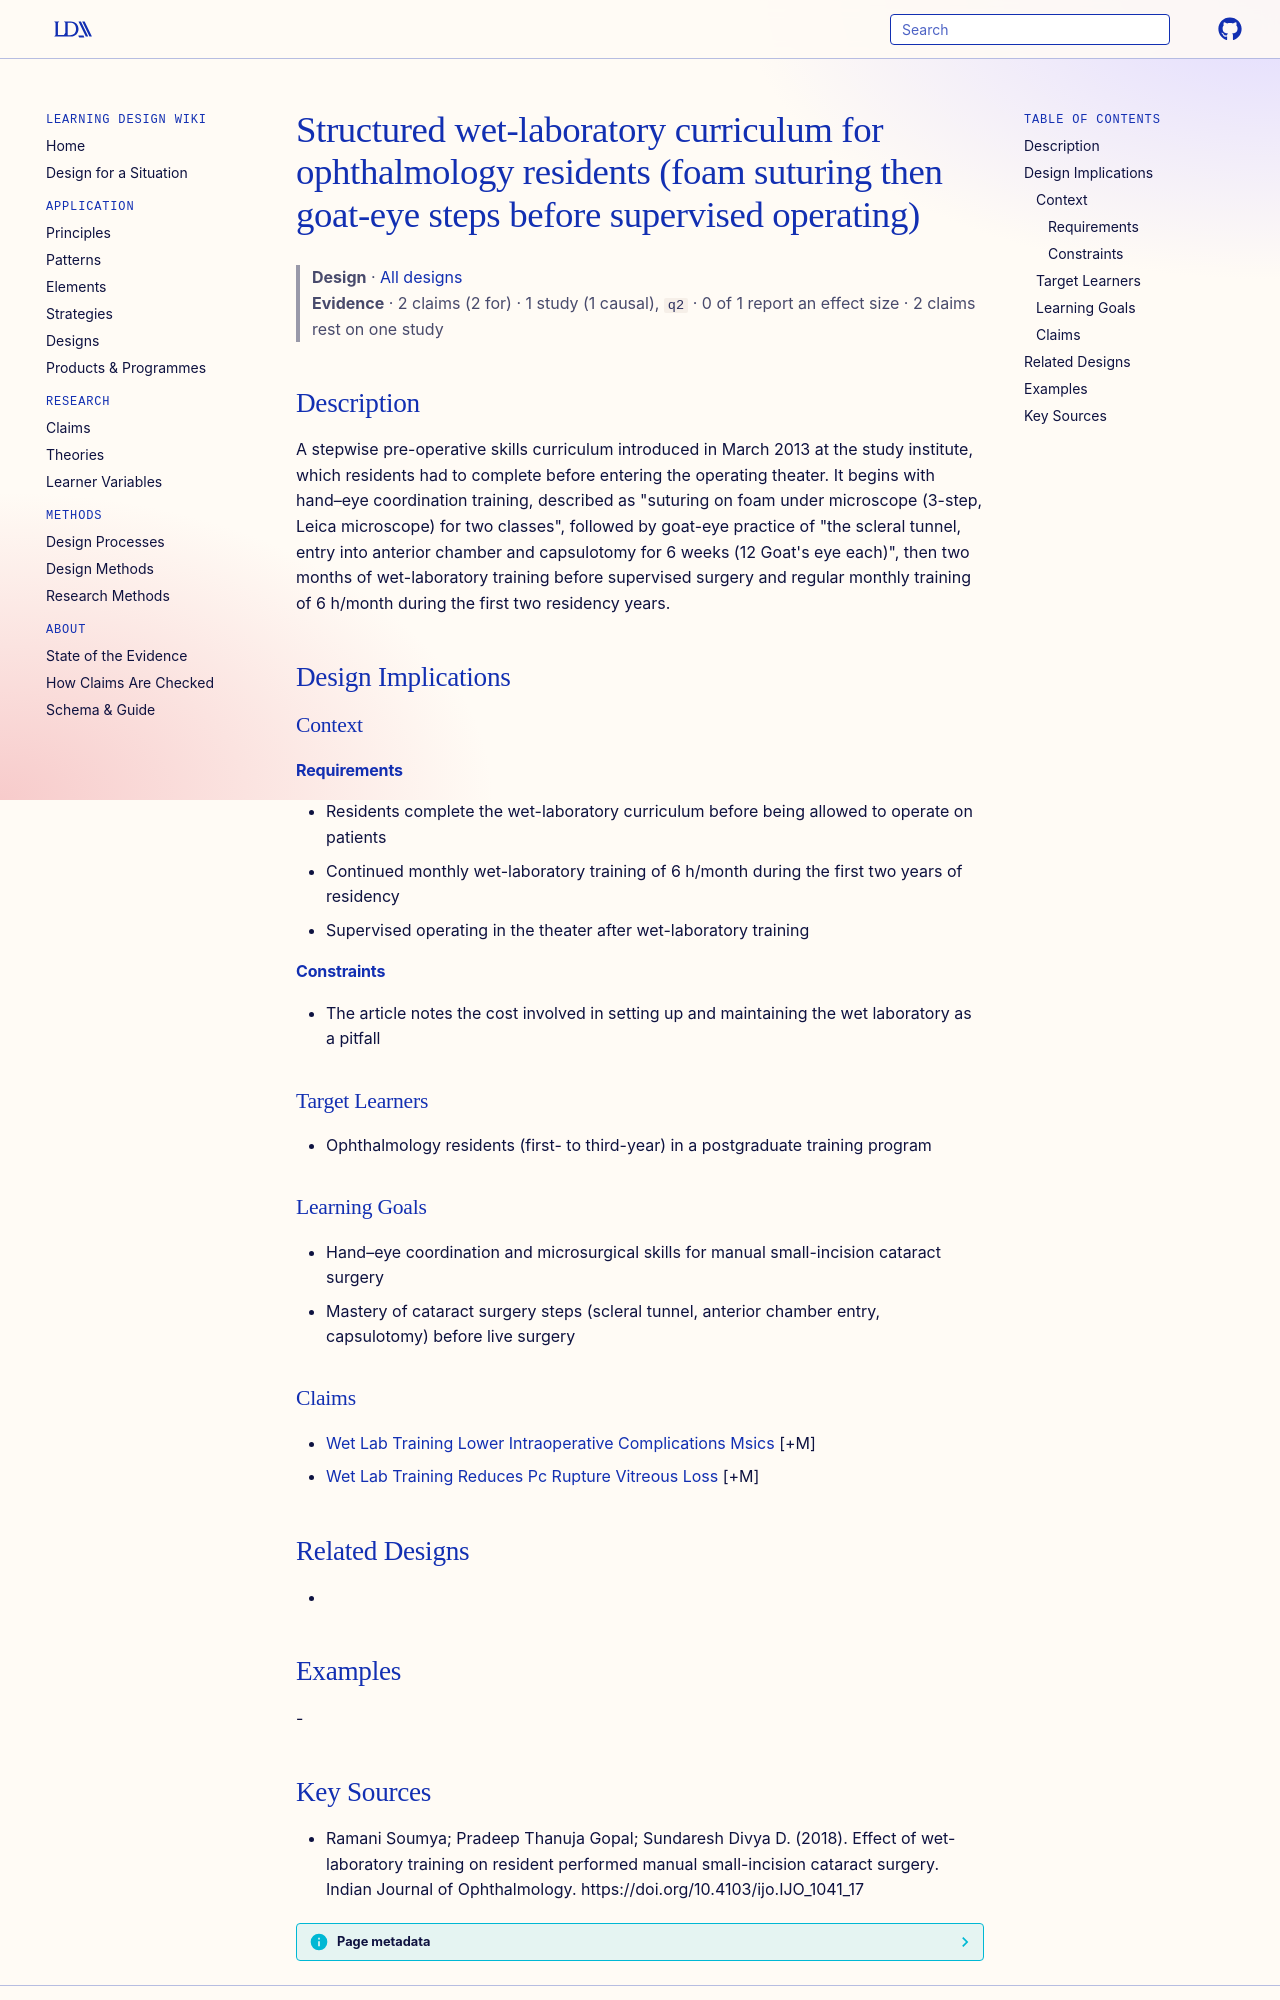

repository: Learning-Design-Alliance/learning-wiki · page: designs/structured-wet-lab-curriculum-msics-residents/index.html · generator: mkdocs

---
type: design
id: structured-wet-lab-curriculum-msics-residents
title: Structured wet-laboratory curriculum for ophthalmology residents (foam suturing then goat-eye steps before supervised operating)
description: A stepwise pre-operative skills curriculum introduced in March 2013 at the study institute, which residents had to complete before entering the operating theater.
status: review
generated:
  by: "process:settle-candidates"
  at: 2026-11-09
sources:
  - id: ramani-soumya-pradeep-thanuja-gopal-sundaresh-divya-d-2018
    resource: "https://doi.org/10.4103/ijo.IJO_1041_17"
    title: "Ramani Soumya; Pradeep Thanuja Gopal; Sundaresh Divya D. (2018). Effect of wet-laboratory training on resident performed manual small-incision cataract surgery. Indian Journal of Ophthalmology. https://doi.org/10.4103/ijo.IJO_1041_17"
    author: Ramani Soumya; Pradeep Thanuja Gopal; Sundaresh Divya D
---

# Structured wet-laboratory curriculum for ophthalmology residents (foam suturing then goat-eye steps before supervised operating)

> **Design** · [All designs](index.md)
> **Evidence** · 2 claims (2 for) · 1 study (1 causal), `q2` · 0 of 1 report an effect size · 2 claims rest on one study

## Description
A stepwise pre-operative skills curriculum introduced in March 2013 at the study institute, which residents had to complete before entering the operating theater. It begins with hand–eye coordination training, described as "suturing on foam under microscope (3-step, Leica microscope) for two classes", followed by goat-eye practice of "the scleral tunnel, entry into anterior chamber and capsulotomy for 6 weeks (12 Goat's eye each)", then two months of wet-laboratory training before supervised surgery and regular monthly training of 6 h/month during the first two residency years.

## Design Implications

### Context
#### Requirements
- Residents complete the wet-laboratory curriculum before being allowed to operate on patients
- Continued monthly wet-laboratory training of 6 h/month during the first two years of residency
- Supervised operating in the theater after wet-laboratory training
#### Constraints
- The article notes the cost involved in setting up and maintaining the wet laboratory as a pitfall

### Target Learners
- Ophthalmology residents (first- to third-year) in a postgraduate training program

### Learning Goals
- Hand–eye coordination and microsurgical skills for manual small-incision cataract surgery
- Mastery of cataract surgery steps (scleral tunnel, anterior chamber entry, capsulotomy) before live surgery

### Claims
- [Wet Lab Training Lower Intraoperative Complications Msics](../claims/wet-lab-training-lower-intraoperative-complications-msics.md) [+M]
- [Wet Lab Training Reduces Pc Rupture Vitreous Loss](../claims/wet-lab-training-reduces-pc-rupture-vitreous-loss.md) [+M]

## Related Designs
- 

## Examples
-
